pico-8 play session: mixed d-pad (fixed 12-tick cycle)

[t = 1 s] mixed d-pad (1.2s cycle ×~1): → ← ↑ ↓ + 🅾/❎ taps, ~1s
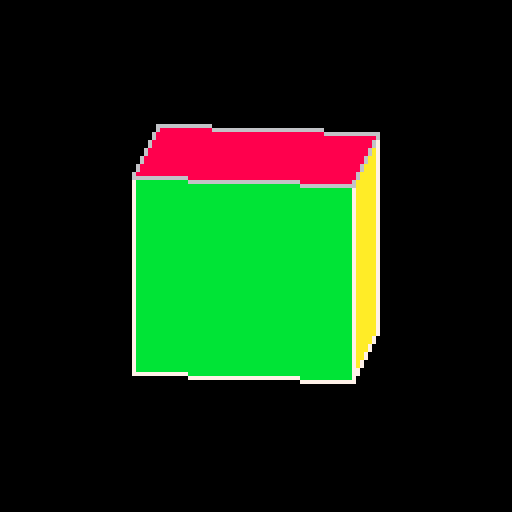
[t = 4 s] mixed d-pad (1.2s cycle ×~3): → ← ↑ ↓ + 🅾/❎ taps, ~4s
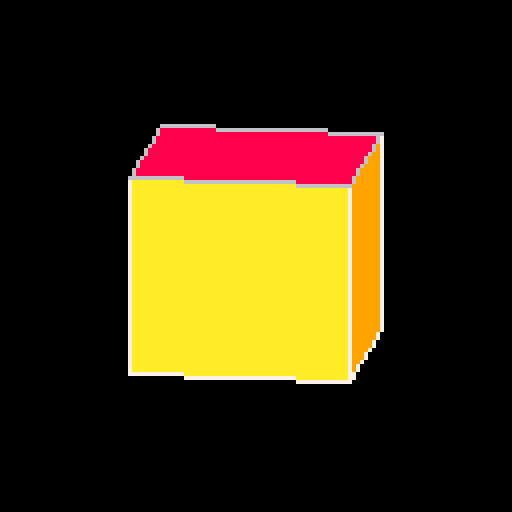
[t = 6 s] mixed d-pad (1.2s cycle ×~5): → ← ↑ ↓ + 🅾/❎ taps, ~6s
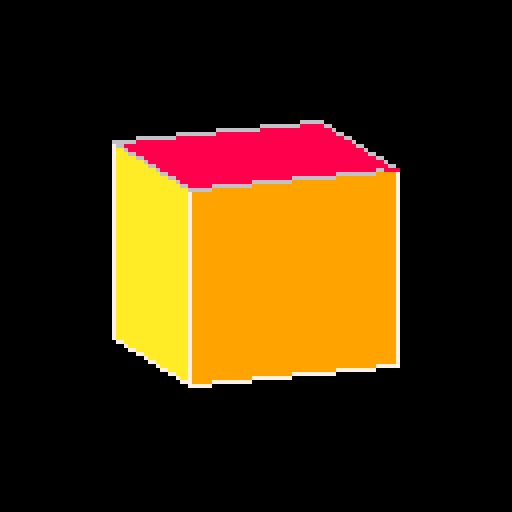
[t = 8 s] mixed d-pad (1.2s cycle ×~6): → ← ↑ ↓ + 🅾/❎ taps, ~8s
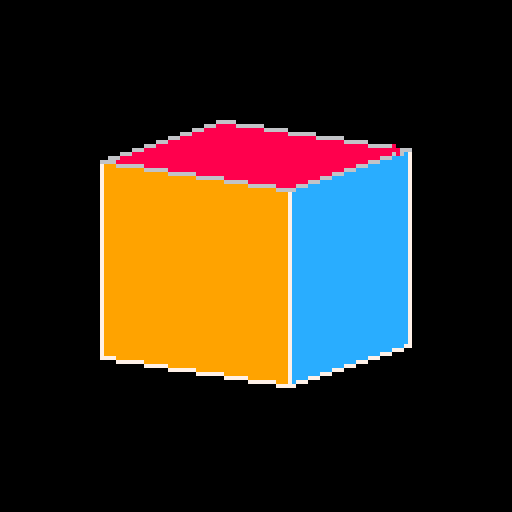

pico-8 cartridge
version 29
__lua__


--[[
  put this check_time function at the start of the cart
  make sure to call check_time() somehwere in the cart.
  in most tweetcarts, the bast place to do this is direclty before "flip()"
--]]
function check_time() 
  --id is stored in the parameters field
  my_id = stat(6)

  --the breadcrumb field is the name of the start cart + "," + the number of seconds we should play
  my_info = stat(100)
  --if we don't have it, stop checking
  if my_info == nil then
    return
  end

  breadcumb_parts = split(my_info, ",", true)
  start_cart_name = breadcumb_parts[1]
  max_time = breadcumb_parts[2]

  --check if we hit the max time
  if time() > max_time or btnp(1) then
    load(start_cart_name,"",my_id)
  end
end
--end of check_time


p=pset::_::cls()for i=0,99do
u=0s=i/4+t()/5x=64+sin(s)*39a=64+sin(s+.25)*39y=39+cos(s)*9b=39+cos(s+.25)*9line(x,y,a,b,6)for k=0,99do
if x>a and i<4and k<50then
line(x,y+k,a,b+k,k>48and 7or 9+i)p(x,y+k,7)p(a,b+k)end
v=pget(i,k)u+=v
if(v>6)break
if(u>0)p(i,k,8)end
end
check_time()
flip()goto _



-- p=pset
-- ::_::
-- cls()
-- for i=0,99do
-- u=0
-- s=i/4+t()/5
-- x=64+sin(s)*39
-- a=64+sin(s+.25)*39
-- y=39+cos(s)*9
-- b=39+cos(s+.25)*9
-- line(x,y,a,b,6)
-- for k=0,99do
-- if x>a and i<4and k<50then
-- line(x,y+k,a,b+k,k>48and 7or 9+i)
-- p(x,y+k,7)
-- p(a,b+k)
-- end
-- v=pget(i,k)
-- u+=v
-- if(v>6)break
-- if(u>0)p(i,k,8)
-- end
-- end
-- flip()goto _

--302


-- g=.25
-- ::_::
-- cls()
-- for i=0,99 do
-- s=i/4+t()/5
-- x=64+sin(s)*39
-- y=64+sin(s+g)*39
-- a=39+cos(s)*9
-- b=39+cos(s+g)*9
-- if x>y and i<4 then
-- for h=0,50do
-- line(x,a+h,y,b+h,9+i)
-- end
-- end
-- line(x,a,y,b,1)

-- p=0
-- for y=0,99do
-- p+=pget(i,y)
-- if(pget(i,y)>1)break
-- if(p>0)pset(i,y,8)
-- end
-- end
-- flip()goto _


-- g=.25
-- ::_::
-- cls()
-- for i=0,99 do
-- s=i/4+t()/5
-- x=64+sin(s)*39
-- y=64+sin(s+g)*39
-- a=39+cos(s)*9
-- b=39+cos(s+g)*9
-- if x>y and i<4 then
-- for k=0,50do
-- line(x,a+k,y,b+k,9+i)
-- end
-- end
-- line(x,a,y,b,1)

-- k=0
-- for y=0,99do
-- k+=pget(i,y)
-- if(pget(i,y)>1)break
-- if(k>0)pset(i,y,8)
-- end
-- end
-- flip()goto _

-- for i=0,1,g do
-- s=i+t()/5
-- x=64+sin(s)*39
-- y=64+sin(s+g)*39
-- a=39+cos(s)*9
-- b=39+cos(s+g)*9
-- if x>y then
-- for k=0,50do
-- line(x,a+k,y,b+k,9+i*4)
-- end
-- end
-- line(x,a,y,b,1)
-- end
-- for x=0,99do
-- k=0for y=0,99do
-- k+=pget(x,y)
-- if(pget(x,y)>1)break
-- if(k>0)pset(x,y,8)end
-- end
-- flip()goto _


----------------------
-- 1st version you posted
----------------------

-- g=.25::_::cls()for i=0,1,g do
-- s=i+t()/5x=64+sin(s)*39y=64+sin(s+g)*39a=39+cos(s)*9b=39+cos(s+g)*9if x>y then
-- for k=0,50do
-- line(x,a+k,y,b+k,9+i*4)end
-- end
-- line(x,a,y,b,1)end
-- for x=0,99do
-- k=0for y=0,99do
-- k+=pget(x,y)if(pget(x,y)>1)break
-- if(k>0)pset(x,y,8)end
-- end
-- flip()goto _
